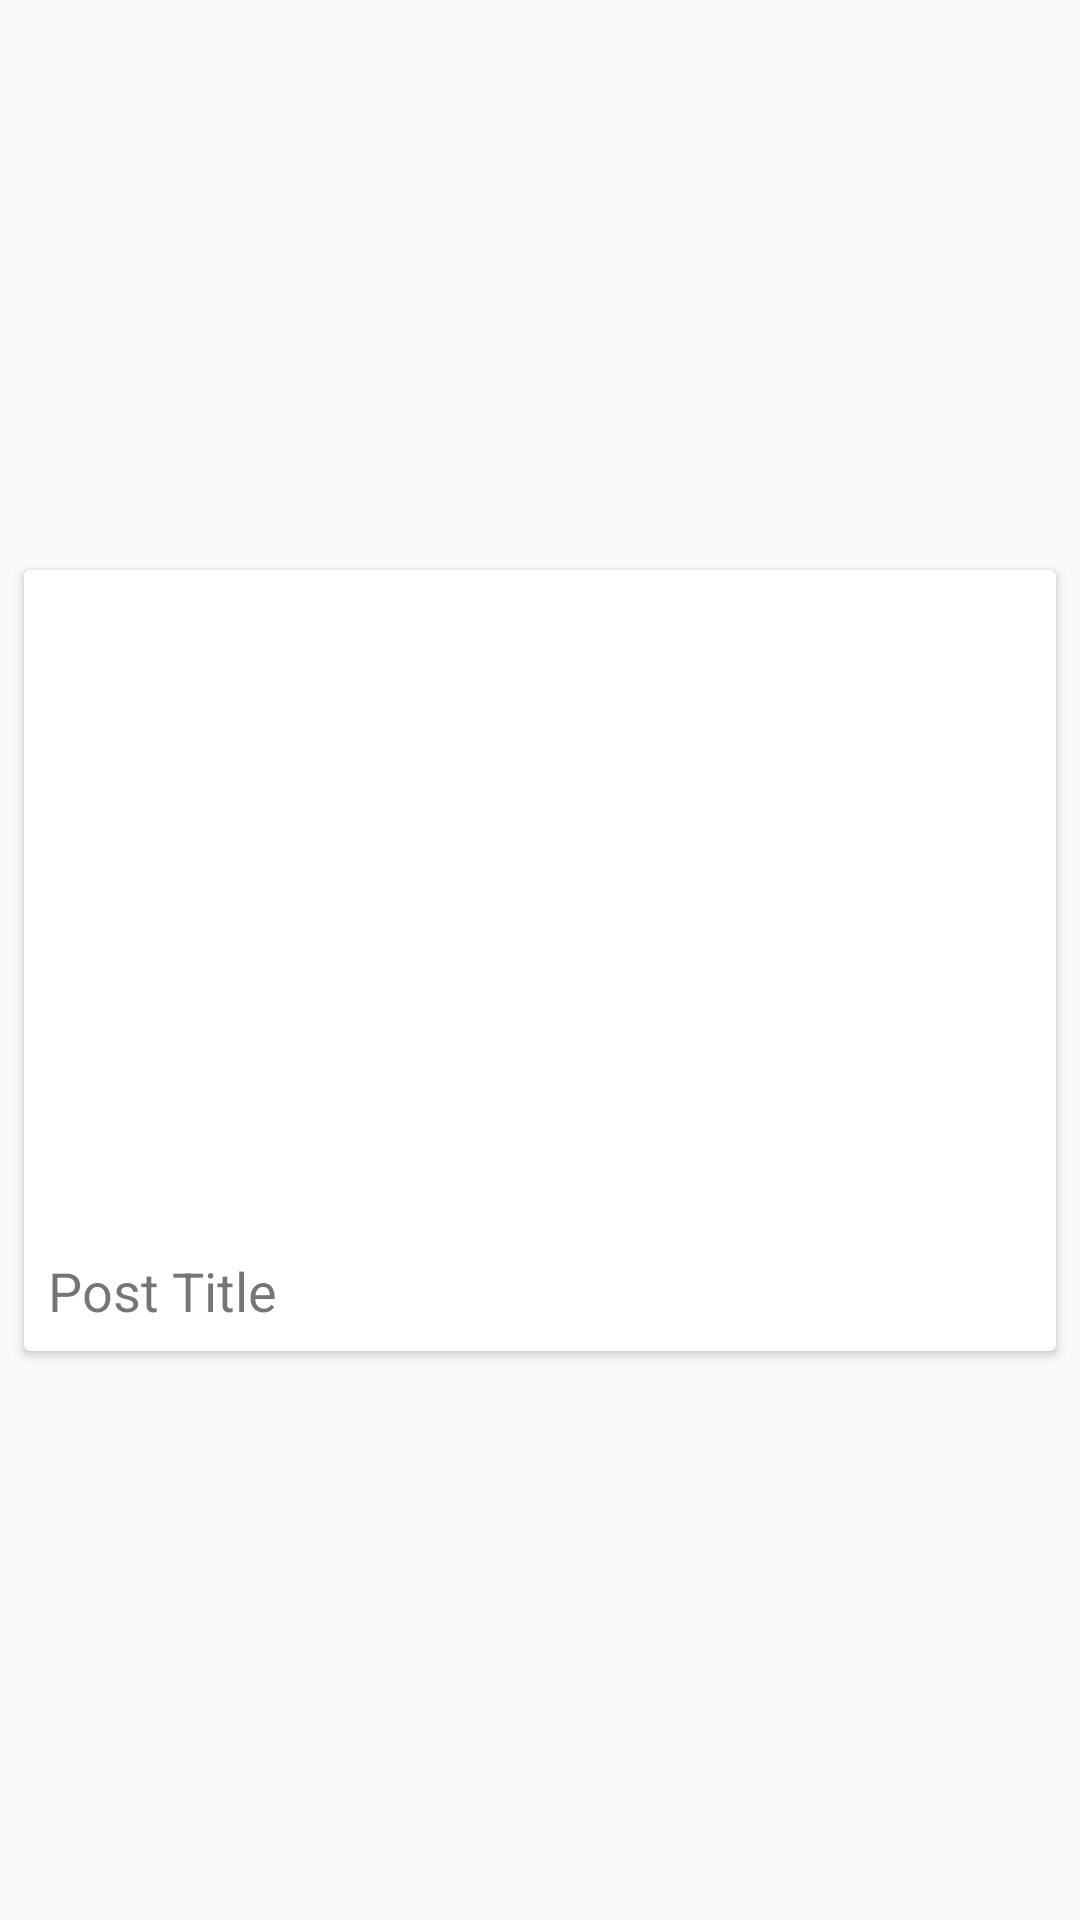

Android layout source for this screen:
<!-- AndroidManifest.xml: application theme AppTheme -->
<!-- res/layout/post_view.xml -->
<?xml version="1.0" encoding="utf-8"?>
<androidx.constraintlayout.widget.ConstraintLayout xmlns:android="http://schemas.android.com/apk/res/android"
    xmlns:app="http://schemas.android.com/apk/res-auto"
    xmlns:tools="http://schemas.android.com/tools"
    android:layout_width="match_parent"
    android:layout_height="wrap_content">

    <androidx.cardview.widget.CardView
        android:layout_width="match_parent"
        android:layout_height="wrap_content"
        android:layout_marginStart="8dp"
        android:layout_marginLeft="8dp"
        android:layout_marginTop="8dp"
        android:layout_marginEnd="8dp"
        android:layout_marginRight="8dp"
        android:layout_marginBottom="8dp"
        app:layout_constraintBottom_toBottomOf="parent"
        app:layout_constraintEnd_toEndOf="parent"
        app:layout_constraintStart_toStartOf="parent"
        app:layout_constraintTop_toTopOf="parent">

        <androidx.constraintlayout.widget.ConstraintLayout
            android:layout_width="match_parent"
            android:layout_height="match_parent">

            <ImageView
                android:id="@+id/post_image"
                android:layout_width="match_parent"
                android:layout_height="220dp"
                android:layout_marginTop="5dp"
                android:layout_marginEnd="5dp"
                android:adjustViewBounds="true"
                android:background="#ffffff"
                android:scaleType="centerCrop"
                android:src="@drawable/ic_baseline_image_black"
                />



            <TextView
                android:id="@+id/post_title"
                android:layout_width="match_parent"
                android:layout_height="wrap_content"
                android:layout_marginStart="8dp"
                android:layout_marginLeft="8dp"
                android:layout_marginTop="8dp"
                android:layout_marginEnd="8dp"
                android:layout_marginRight="8dp"
                android:layout_marginBottom="8dp"
                android:text="Post Title"
                android:textSize="18sp"
                app:layout_constraintBottom_toBottomOf="parent"
                app:layout_constraintEnd_toEndOf="parent"
                app:layout_constraintStart_toStartOf="parent"
                app:layout_constraintTop_toBottomOf="@+id/post_image" />
        </androidx.constraintlayout.widget.ConstraintLayout>
    </androidx.cardview.widget.CardView>
</androidx.constraintlayout.widget.ConstraintLayout>
<!-- resources referenced by this layout -->
<resources>
  <style name="AppTheme" parent="Theme.AppCompat.Light.DarkActionBar">
          
          <item name="colorPrimary">@color/colorPrimary</item>
          <item name="colorPrimaryDark">@color/colorPrimaryDark</item>
          <item name="colorAccent">@color/colorAccent</item>
          <item name="drawerArrowStyle">@style/DrawerArrowStyle</item>
      </style>
  <style name="DrawerArrowStyle" parent="Widget.AppCompat.DrawerArrowToggle">
          <item name="spinBars">true</item>
          <item name="color">@android:color/white</item>
      </style>
  <!-- not gathered from this repository: default colours our renderer supplied (Android Studio template values) -->
  <color name="colorPrimary">#FF6200EE</color>
  <color name="colorPrimaryDark">#FF3700B3</color>
  <color name="colorAccent">#FF03DAC5</color>
</resources>
